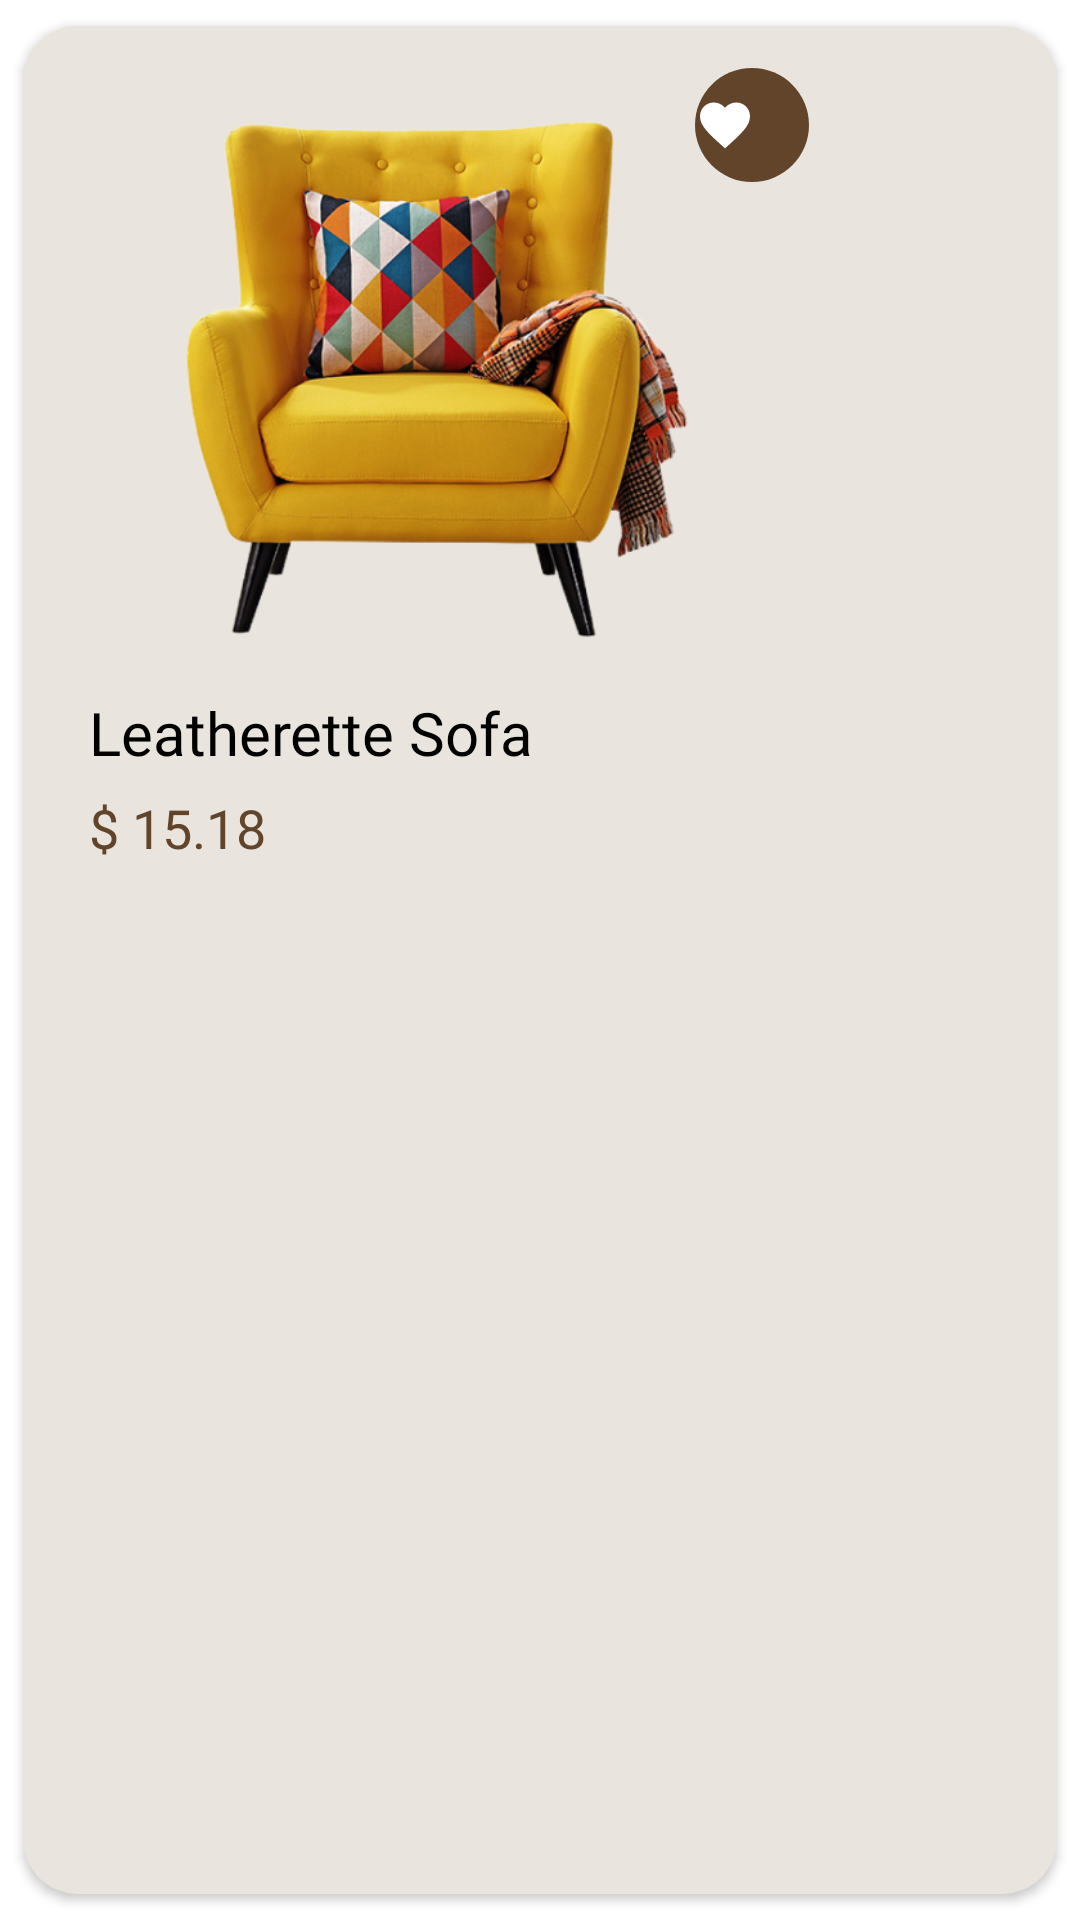

Produce the Android XML layout that renders to this screen, including the resource entries it uses.
<!-- AndroidManifest.xml: application theme Theme.Furniture -->
<!-- res/layout/arrival_item.xml -->
<?xml version="1.0" encoding="utf-8"?>
<androidx.cardview.widget.CardView xmlns:android="http://schemas.android.com/apk/res/android"
    android:layout_width="270dp"
    android:layout_height="wrap_content"
    app:cardCornerRadius="18.3dp"
    android:background="#E9E5DE"
    android:layout_marginBottom="2dp"
    android:layout_marginStart="1dp"
    android:layout_marginEnd="20dp"
    app:cardUseCompatPadding="true"
    android:id="@+id/arrival_card"
    android:backgroundTint="#E9E5DE"
    app:cardBackgroundColor="#E9E5DE"
    xmlns:app="http://schemas.android.com/apk/res-auto">

    <LinearLayout
        android:layout_width="match_parent"
        android:orientation="vertical"
        android:layout_height="wrap_content">

        <androidx.constraintlayout.widget.ConstraintLayout
            android:layout_width="wrap_content"
            android:background="#E9E5DE"
            android:backgroundTint="#E9E5DE"
            android:layout_height="wrap_content">

            <ImageView
                android:id="@+id/product_image"
                android:layout_width="170dp"
                android:layout_height="180dp"
                android:layout_marginStart="53dp"
                android:layout_marginEnd="53dp"
                android:background="@android:color/transparent"
                android:backgroundTint="@android:color/transparent"
                android:layout_marginTop="27dp"
                app:layout_constraintRight_toRightOf="parent"
                app:layout_constraintTop_toTopOf="parent"
                app:layout_constraintBottom_toBottomOf="parent"
                app:layout_constraintLeft_toLeftOf="parent"
                android:src="@drawable/img_4"/>

            <CheckBox
                android:id="@+id/fav_icon_cart"
                android:layout_width="38dp"
                android:layout_height="38dp"
                app:layout_constraintRight_toRightOf="parent"
                app:layout_constraintTop_toTopOf="parent"
                android:layout_margin="14dp"
                android:checked="false"
                android:layout_marginEnd="10dp"
                android:clickable="true"
                android:background="@drawable/wishlist_background"
                android:backgroundTint="#62442B"
                android:button="@drawable/wishlist_item_selector"
                app:useMaterialThemeColors="false"
                android:focusable="true" />


        </androidx.constraintlayout.widget.ConstraintLayout>


        <LinearLayout
            android:layout_width="match_parent"
            android:layout_height="wrap_content"
            android:layout_marginTop="15dp"
            android:layout_marginBottom="15dp"
            android:orientation="vertical">

            <TextView
                android:id="@+id/product_name"
                android:layout_width="match_parent"
                android:layout_height="27dp"
                android:maxHeight="0dp"
                android:layout_marginHorizontal="22dp"
                android:fontFamily="@font/poppins"
                android:text="Leatherette Sofa"
                android:ellipsize="end"
                android:singleLine="true"
                android:maxLines="1"
                android:textColor="@color/black"
                android:textSize="20sp" />

            <TextView
                android:id="@+id/product_price"
                android:layout_width="wrap_content"
                android:layout_height="wrap_content"
                android:layout_marginHorizontal="22dp"
                android:layout_marginTop="6dp"
                android:fontFamily="@font/epilogue_extrabold"
                android:text="$ 15.18"
                android:textColor="@color/brown"
                android:textSize="18sp"
                app:layout_constraintLeft_toLeftOf="parent"
                app:layout_constraintTop_toBottomOf="@id/product_name" />

        </LinearLayout>
    </LinearLayout>


</androidx.cardview.widget.CardView>
<!-- resources referenced by this layout -->
<resources>
  <color name="black">#FF000000</color>
  <color name="brown">#62442B</color>
  <!-- drawable img_4: png bitmap (drawable, 311931 bytes) -->
  <!-- drawable wishlist_background (drawable) -->
  <?xml version="1.0" encoding="utf-8"?>
  <shape
      xmlns:android="http://schemas.android.com/apk/res/android"
      android:shape="oval">
  
      <solid
          android:color="#62442B"/>
  
      <size
          android:width="1dp"
          android:height="1dp"/>
  </shape>
  <!-- drawable wishlist_item_selector (drawable) -->
  <?xml version="1.0" encoding="utf-8"?>
  <selector xmlns:android="http://schemas.android.com/apk/res/android">
  
      <item
          android:drawable="@drawable/baseline_favorite_not_selected"
          android:state_checked="false" />
  
      <item
          android:drawable="@drawable/baseline_favorite_selected"
          android:state_checked="true" />
  
      <item android:drawable="@drawable/baseline_favorite_not_selected" />
  
  </selector>
  <style name="Theme.Furniture" parent="Theme.MaterialComponents.DayNight.NoActionBar">
          
          <item name="colorPrimary">@color/purple_500</item>
          <item name="colorPrimaryVariant">@color/purple_700</item>
          <item name="colorOnPrimary">@color/white</item>
          
          <item name="colorSecondary">@color/teal_200</item>
          <item name="colorSecondaryVariant">@color/teal_700</item>
          <item name="colorOnSecondary">@color/black</item>
          <item name="colorAccent">#62442B</item>
  
          
          <item name="android:statusBarColor">@color/status_bar</item>
          
      </style>
  <!-- drawable baseline_favorite_not_selected (drawable) -->
  <vector
      android:height="20dp"
      android:tint="@color/white"
      android:viewportHeight="24"
      android:viewportWidth="24"
      android:width="20dp" xmlns:android="http://schemas.android.com/apk/res/android">
      <path android:fillColor="@android:color/white" android:pathData="M12,21.35l-1.45,-1.32C5.4,15.36 2,12.28 2,8.5 2,5.42 4.42,3 7.5,3c1.74,0 3.41,0.81 4.5,2.09C13.09,3.81 14.76,3 16.5,3 19.58,3 22,5.42 22,8.5c0,3.78 -3.4,6.86 -8.55,11.54L12,21.35z"/>
  </vector>
  <!-- drawable baseline_favorite_selected (drawable) -->
  <vector
      android:height="20dp"
      android:tint="#000000"
      android:viewportHeight="24"
      android:viewportWidth="24"
      android:width="20dp"
      xmlns:android="http://schemas.android.com/apk/res/android">
      <path android:fillColor="@android:color/white" android:pathData="M12,21.35l-1.45,-1.32C5.4,15.36 2,12.28 2,8.5 2,5.42 4.42,3 7.5,3c1.74,0 3.41,0.81 4.5,2.09C13.09,3.81 14.76,3 16.5,3 19.58,3 22,5.42 22,8.5c0,3.78 -3.4,6.86 -8.55,11.54L12,21.35z"/>
  </vector>
  <color name="purple_500">#FF6200EE</color>
  <color name="purple_700">#FF3700B3</color>
  <color name="white">#FFFFFFFF</color>
  <color name="teal_200">#FF03DAC5</color>
  <color name="teal_700">#FF018786</color>
  <color name="status_bar">#706865</color>
</resources>
